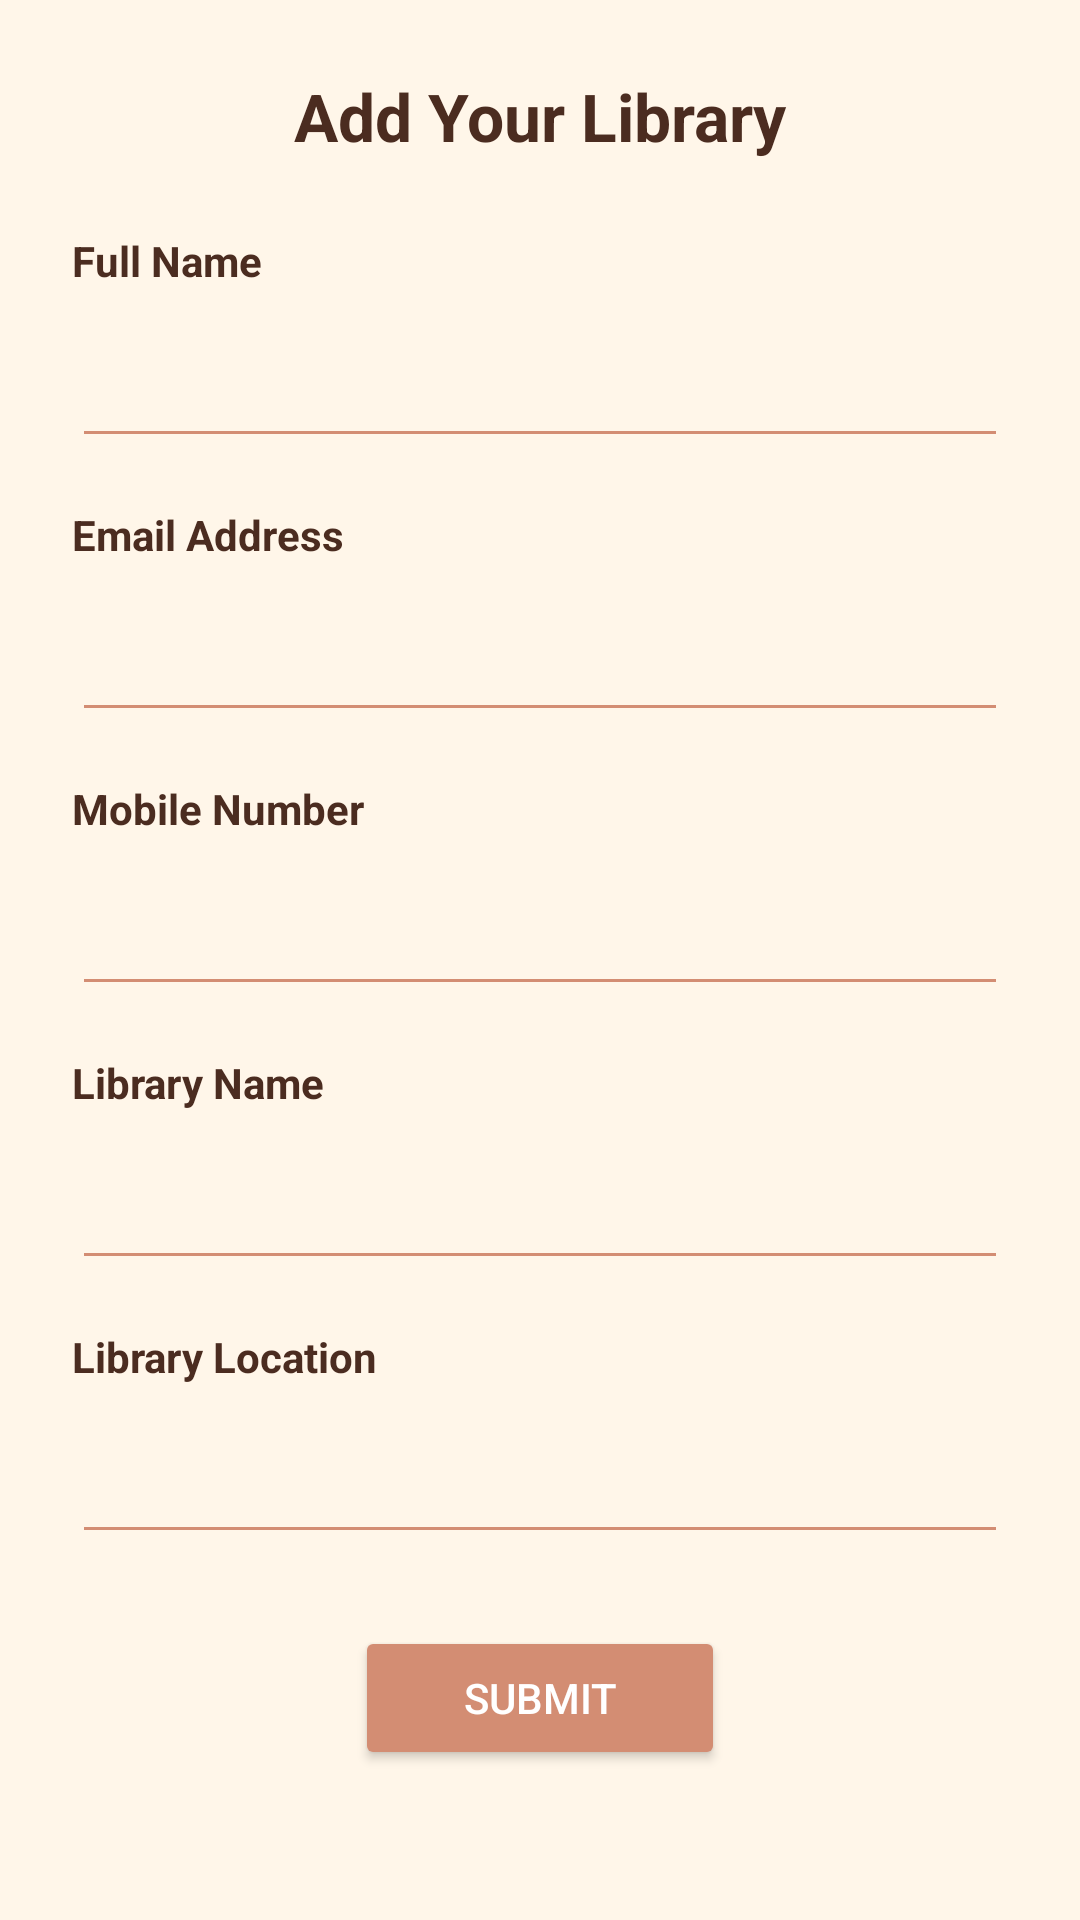

Write the Android layout XML for this screen, with the resource values it uses.
<!-- AndroidManifest.xml: application theme Theme.Dashboard -->
<!-- res/layout/activity_add_library.xml -->
<?xml version="1.0" encoding="utf-8"?>
<ScrollView xmlns:android="http://schemas.android.com/apk/res/android"
    android:layout_width="match_parent"
    android:layout_height="match_parent"
    android:background="#FFF6E9">

    <LinearLayout
        android:layout_width="match_parent"
        android:layout_height="wrap_content"
        android:orientation="vertical"
        android:padding="24dp">

        
        <TextView
            android:layout_width="match_parent"
            android:layout_height="wrap_content"
            android:text="Add Your Library"
            android:textSize="22sp"
            android:textStyle="bold"
            android:textColor="#4B2C20"
            android:gravity="center"
            android:layout_marginBottom="24dp" />

        
        <TextView
            android:layout_width="wrap_content"
            android:layout_height="wrap_content"
            android:text="Full Name"
            android:textColor="#4B2C20"
            android:textStyle="bold"
            android:layout_marginBottom="4dp" />

        <EditText
            android:id="@+id/editTextName"
            android:layout_width="match_parent"
            android:layout_height="wrap_content"
            android:padding="14dp"
            android:backgroundTint="#D38D73"
            android:textColor="#000000"
            android:layout_marginBottom="16dp" />

        
        <TextView
            android:layout_width="wrap_content"
            android:layout_height="wrap_content"
            android:text="Email Address"
            android:textColor="#4B2C20"
            android:textStyle="bold"
            android:layout_marginBottom="4dp" />

        <EditText
            android:id="@+id/editTextEmail"
            android:layout_width="match_parent"
            android:layout_height="wrap_content"
            android:inputType="textEmailAddress"
            android:padding="14dp"
            android:backgroundTint="#D38D73"
            android:textColor="#000000"
            android:layout_marginBottom="16dp" />

        
        <TextView
            android:layout_width="wrap_content"
            android:layout_height="wrap_content"
            android:text="Mobile Number"
            android:textColor="#4B2C20"
            android:textStyle="bold"
            android:layout_marginBottom="4dp" />

        <EditText
            android:id="@+id/editTextMobile"
            android:layout_width="match_parent"
            android:layout_height="wrap_content"
            android:inputType="phone"
            android:padding="14dp"
            android:backgroundTint="#D38D73"
            android:textColor="#000000"
            android:layout_marginBottom="16dp" />

        
        <TextView
            android:layout_width="wrap_content"
            android:layout_height="wrap_content"
            android:text="Library Name"
            android:textColor="#4B2C20"
            android:textStyle="bold"
            android:layout_marginBottom="4dp" />

        <EditText
            android:id="@+id/editTextLibraryName"
            android:layout_width="match_parent"
            android:layout_height="wrap_content"
            android:padding="14dp"
            android:backgroundTint="#D38D73"
            android:textColor="#000000"
            android:layout_marginBottom="16dp" />

        
        <TextView
            android:layout_width="wrap_content"
            android:layout_height="wrap_content"
            android:text="Library Location"
            android:textColor="#4B2C20"
            android:textStyle="bold"
            android:layout_marginBottom="4dp" />

        <EditText
            android:id="@+id/editTextLibraryLocation"
            android:layout_width="match_parent"
            android:layout_height="wrap_content"
            android:padding="14dp"
            android:backgroundTint="#D38D73"
            android:textColor="#000000"
            android:layout_marginBottom="24dp" />

        
        <Button
            android:id="@+id/btnSubmitLibrary"
            android:layout_width="wrap_content"
            android:layout_height="wrap_content"
            android:text="Submit"
            android:textColor="#FFFFFF"
            android:backgroundTint="#D38D73"
            android:paddingHorizontal="36dp"
            android:paddingVertical="12dp"
            android:layout_gravity="center" />
    </LinearLayout>
</ScrollView>
<!-- resources referenced by this layout -->
<resources>
  <style name="Theme.Dashboard" parent="Base.Theme.Dashboard" />
  <style name="Base.Theme.Dashboard" parent="Theme.Material3.DayNight.NoActionBar">
          
          
      </style>
</resources>
